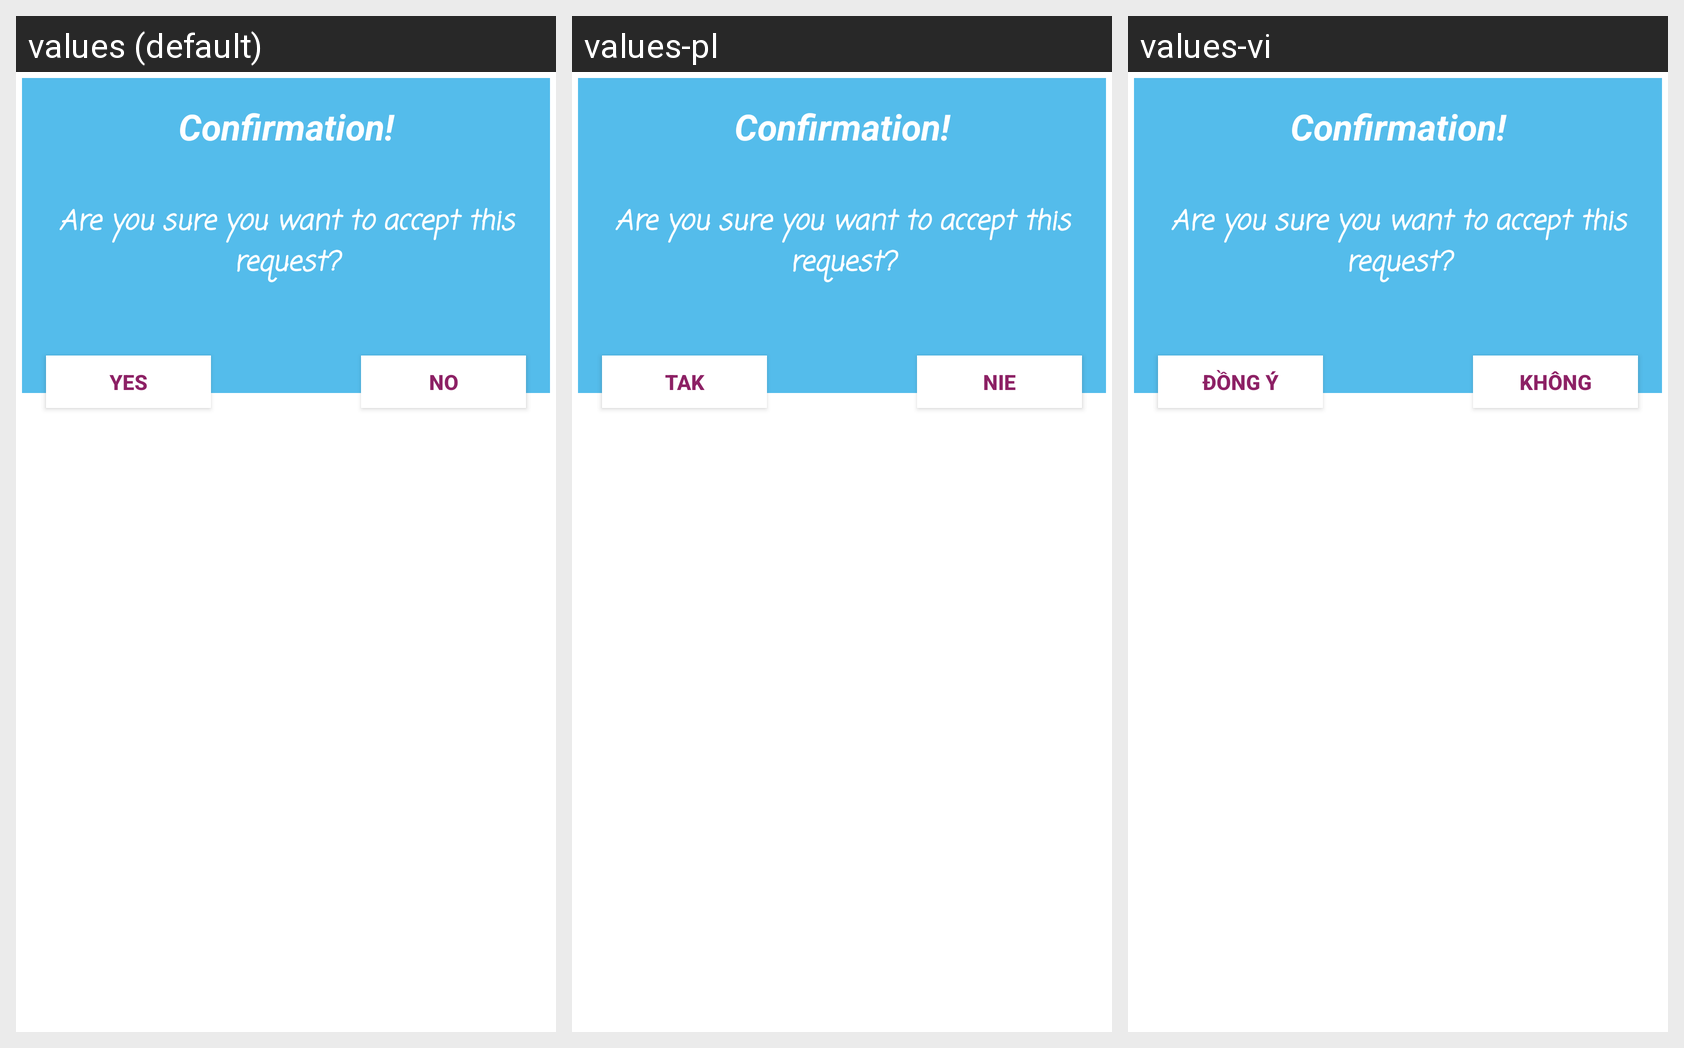

The same Android screen rendered under several of its app's locales, left to right. List the strings drawn on it with the default value and each locale's translation.
Android screen res/layout/dialog_confirm_request.xml rendered under 3 locales, left to right: values (default), values-pl, values-vi. Device: Nexus 5 (rendered at 1080×1920; each locale shown at half size, 540×960, under a caption strip naming it); theme AppTheme.
Strings drawn on this screen, with the default value and each locale's value (text and hints the layout hard-codes, and strings that could not be matched under every locale, appear in the picture but are not listed):

yes
  values: Yes
  values-pl: Tak
  values-vi: Đồng ý

no
  values: No
  values-pl: Nie
  values-vi: Không
